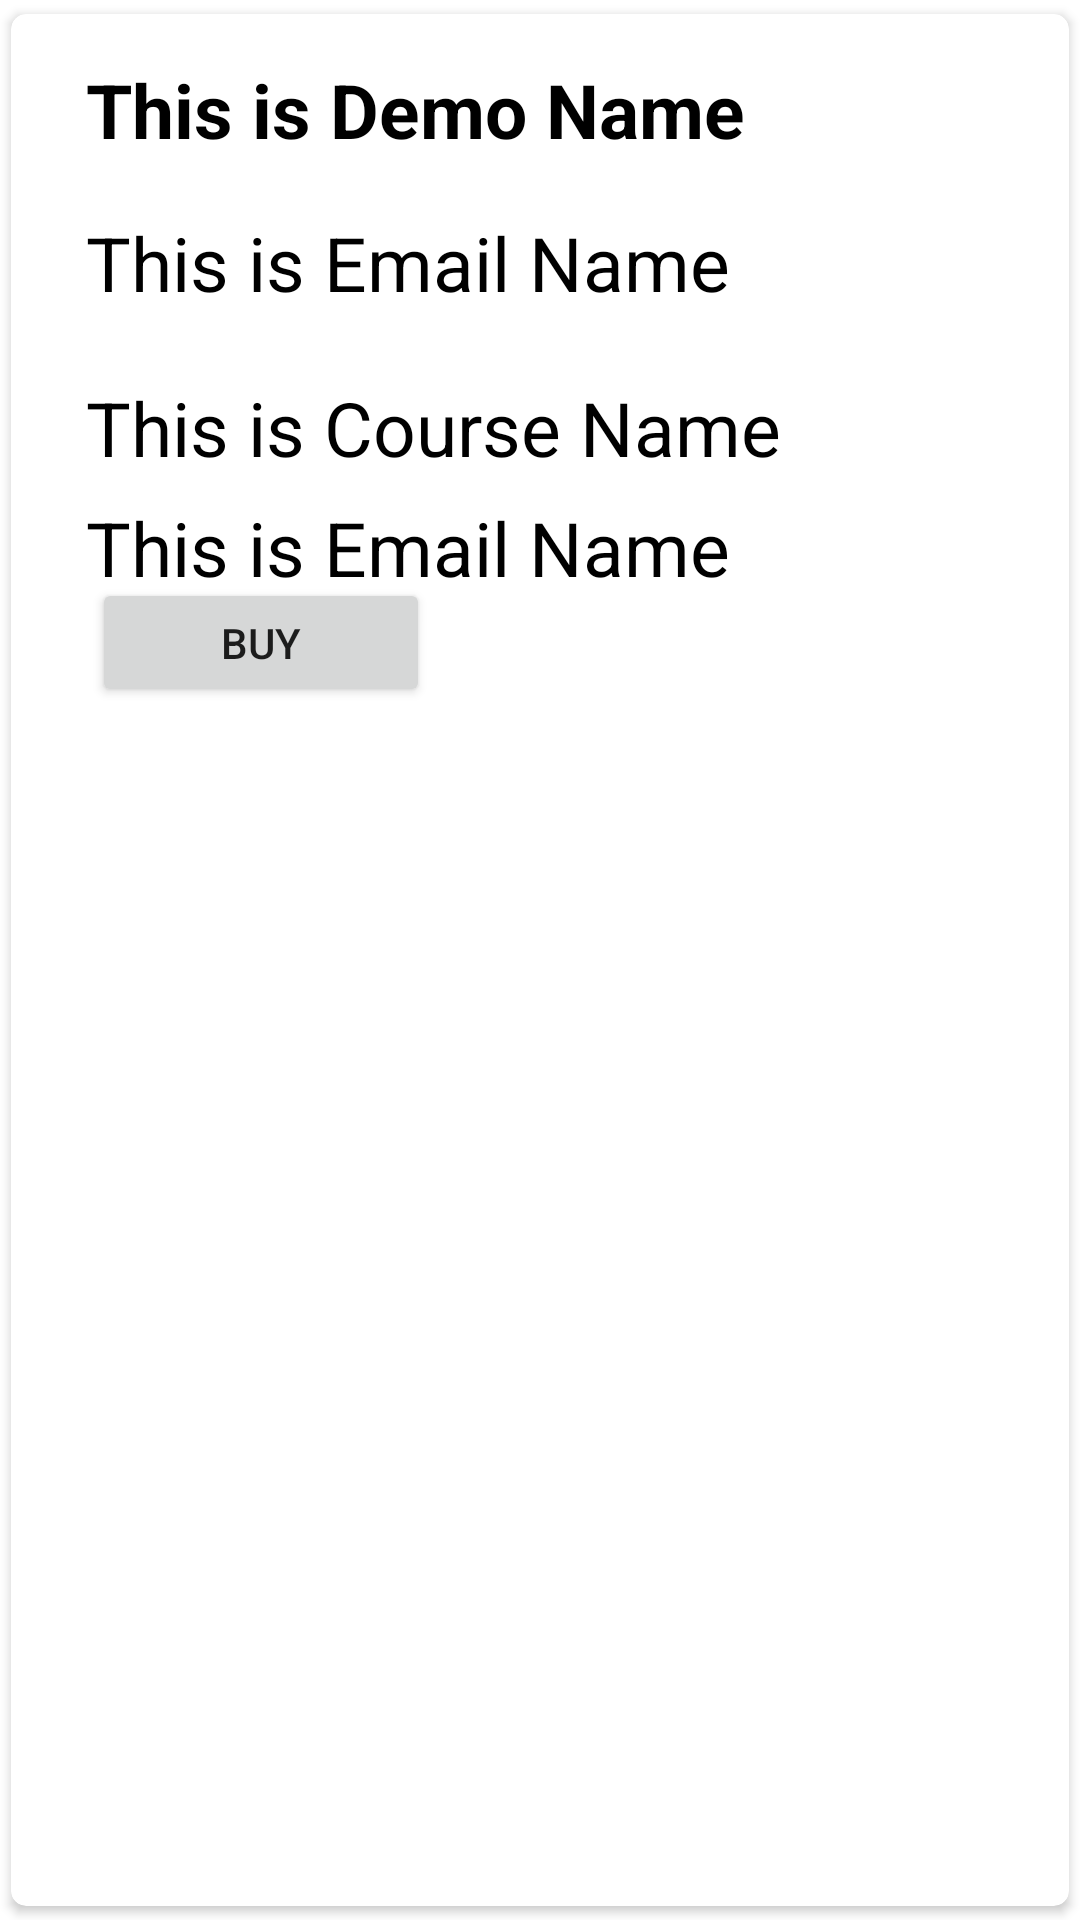

Write the Android layout XML for this screen, with the resource values it uses.
<!-- AndroidManifest.xml: application theme Theme.FlightsBookingApp -->
<!-- res/layout/singlerow.xml -->
<?xml version="1.0" encoding="utf-8"?>
<androidx.cardview.widget.CardView xmlns:android="http://schemas.android.com/apk/res/android"
    android:layout_width="match_parent"
    android:layout_height="wrap_content"
    xmlns:app="http://schemas.android.com/apk/res-auto"
    app:cardCornerRadius="5dp"
    android:elevation="5dp"
    app:cardUseCompatPadding="true">

    <RelativeLayout
        android:layout_width="match_parent"
        android:layout_height="265dp"
        android:padding="15dp">

        <TextView
            android:id="@+id/user_email"
            android:layout_width="match_parent"
            android:layout_height="wrap_content"
            android:layout_marginStart="10dp"
            android:layout_marginLeft="10dp"
            android:text="@string/this_is_demo_name"
            android:textColor="#000"
            android:textSize="25sp"
            android:textStyle="bold" />


        <TextView
            android:id="@+id/user_name_text"
            android:layout_width="match_parent"
            android:layout_height="wrap_content"
            android:layout_alignParentTop="true"
            android:layout_marginStart="10dp"
            android:layout_marginLeft="10dp"
            android:layout_marginTop="106dp"
            android:text="@string/this_is_course_name"
            android:textColor="#000"
            android:textSize="25sp" />

        <TextView
            android:id="@+id/user_password_text"
            android:layout_width="match_parent"
            android:layout_height="wrap_content"
            android:layout_alignParentTop="true"
            android:layout_marginLeft="10dp"
            android:layout_marginTop="51dp"
            android:text="This is Email Name"
            android:textColor="#000"
            android:textSize="25sp" />

        <TextView
            android:id="@+id/date_text"
            android:layout_width="match_parent"
            android:layout_height="wrap_content"
            android:layout_alignParentTop="true"
            android:layout_marginLeft="10dp"
            android:layout_marginTop="146dp"
            android:text="This is Email Name"
            android:textColor="#000"
            android:textSize="25sp" />

        <Button
            android:id="@+id/cust_button"
            android:layout_width="125dp"
            android:layout_height="59dp"
            android:layout_alignParentStart="true"
            android:layout_alignParentLeft="true"
            android:layout_alignParentTop="true"
            android:layout_alignParentEnd="true"
            android:layout_alignParentRight="true"
            android:layout_alignParentBottom="true"
            android:layout_marginStart="12dp"
            android:layout_marginLeft="12dp"
            android:layout_marginTop="173dp"
            android:layout_marginEnd="198dp"
            android:layout_marginRight="198dp"
            android:layout_marginBottom="19dp"
            android:text="BUY" />


    </RelativeLayout>

</androidx.cardview.widget.CardView>
<!-- resources referenced by this layout -->
<resources>
  <string name="this_is_course_name">This is Course Name</string>
  <string name="this_is_demo_name">This is Demo Name</string>
  <style name="Theme.FlightsBookingApp" parent="Theme.MaterialComponents.DayNight.DarkActionBar">
          
          <item name="colorPrimary">@color/purple_500</item>
          <item name="colorPrimaryVariant">@color/purple_700</item>
          <item name="colorOnPrimary">@color/white</item>
          
          <item name="colorSecondary">@color/teal_200</item>
          <item name="colorSecondaryVariant">@color/teal_700</item>
          <item name="colorOnSecondary">@color/black</item>
          
          <item name="android:statusBarColor" tools:targetApi="l">?attr/colorPrimaryVariant</item>
          
      </style>
  <!-- not gathered from this repository: default colours our renderer supplied (Android Studio template values) -->
  <color name="purple_500">#FF6200EE</color>
  <color name="purple_700">#FF3700B3</color>
  <color name="teal_200">#FF03DAC5</color>
  <color name="teal_700">#FF018786</color>
  <color name="black">#FF000000</color>
  <color name="white">#FFFFFFFF</color>
</resources>
